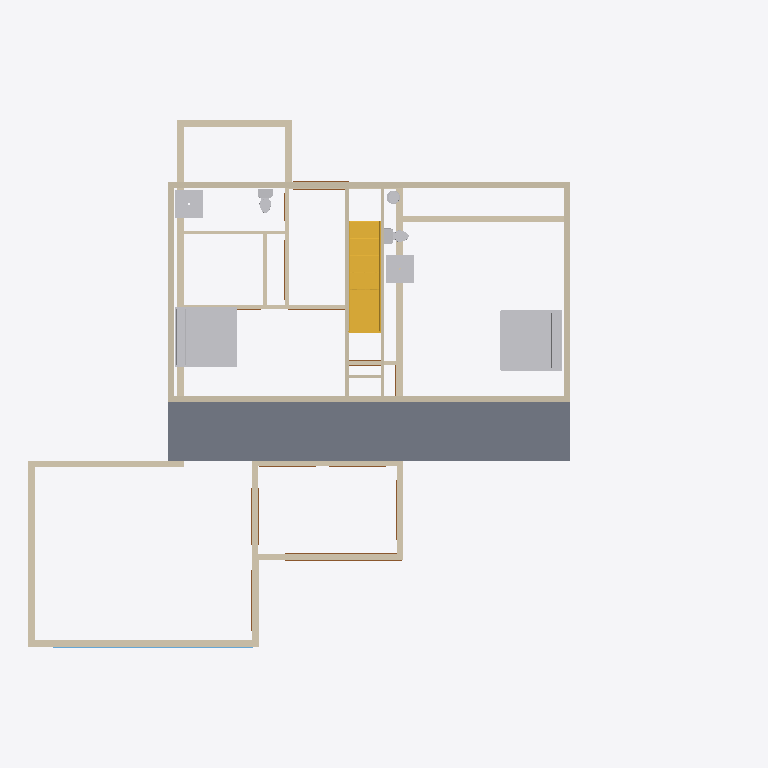
Plan cut of the same IFC building model at storey 'DESSUS SABLIÈRES' (level 3.96 m, cut at 5.36 m), seen from above with north up, elements coloured by IFC class: 27 walls (beige), 12 doors (brown), 7 other elements (light grey), 1 slab (grey), 1 stair (yellow), 1 window (light blue). Cut surfaces are drawn darker.
Extent 23.3 m × 17.3 m × 7.4 m (x, y, z). Storeys (5): DESSUS SEMELLE at -0.30 m; DESSUS PL. RC at 1.83 m; DESSUS SABLIÈRES at 3.96 m; DESSUS PL. ÉT. at 4.67 m; DESSUS SABL. ÉT. at 7.11 m. Elements (90): 32 IfcWallStandardCase, 16 IfcDoor, 15 IfcFurnishingElement, 9 IfcFlowTerminal, 8 IfcWindow, 6 IfcBuildingElementProxy, 2 IfcSlab, 2 IfcStair.

HEADER;
FILE_DESCRIPTION(('ViewDefinition [CoordinationView]'),'2;1');
FILE_NAME('Project Number','2016-01-19T08:51:53',(''),(''),'The EXPRESS Data Manager Version 5.02.0100.07 : 28 Aug 2013','20150714_1515(x64) - Exporter 16.0.490.0 - Default UI','');
FILE_SCHEMA(('IFC2X3'));
ENDSEC;
DATA;
#102=IFCPROJECT('1TXjkw8TXFi8gWKSQkB5i5',#41,'Project Number',$,$,'Project Name','Project Status',(#91,#99),#86);
#121172=IFCSITE('1TXjkw8TXFi8gWKSQkB5i7',#41,'Default',$,'',#121171,$,$,.ELEMENT.,$,$,$,$,$);
#112=IFCBUILDING('1TXjkw8TXFi8gWKSQkB5i4',#41,'',$,$,#32,$,'',.ELEMENT.,$,$,$);
#123=IFCBUILDINGSTOREY('1TXjkw8TXFi8gWKSPHqwdb',#41,'DESSUS SEMELLE',$,$,#121,$,'DESSUS SEMELLE',.ELEMENT.,-1.0);
#129=IFCBUILDINGSTOREY('1TXjkw8TXFi8gWKSPHqwM5',#41,'DESSUS PL. RC',$,$,#128,$,'DESSUS PL. RC',.ELEMENT.,6.0);
#135=IFCBUILDINGSTOREY('1TXjkw8TXFi8gWKSPHqwzb',#41,'DESSUS SABLIÈRES',$,$,#134,$,'DESSUS SABLIÈRES',.ELEMENT.,13.0);
#141=IFCBUILDINGSTOREY('1TXjkw8TXFi8gWKSPHrZtv',#41,'DESSUS PL. ÉT.',$,$,#140,$,'DESSUS PL. ÉT.',.ELEMENT.,15.3333333333333);
#147=IFCBUILDINGSTOREY('1TXjkw8TXFi8gWKSPHrZzA',#41,'DESSUS SABL. ÉT.',$,$,#146,$,'DESSUS SABL. ÉT.',.ELEMENT.,23.3333333333333);
#70894=IFCSLAB('3WMJ939$n81Ru6yIRP_F4Z',#41,'Sol:Concrete Slab - 4":590948',$,'Sol:Concrete Slab - 4"',#70870,#70892,'590948',.FLOOR.);
#72455=IFCFURNISHINGELEMENT('3fMReThNn0ZwqE3kcIBPvh',#41,'Bed-Standard:King 78" x 80":609307',$,'King 78" x 80"',#72454,#72449,'609307');
#72527=IFCFURNISHINGELEMENT('3fMReThNn0ZwqE3kcIBPuu',#41,'Bed-Standard:King 78" x 80":609352',$,'King 78" x 80"',#72526,#72521,'609352');
#74185=IFCSTAIR('3Lzjfjj0D6pgHh_o6JzI2u',#41,'Escalier assemblé:Escalier:614015',$,'Escalier assemblé:Residential - Open Riser:290908',#74184,$,'614015',.NOTDEFINED.);
#116515=IFCWALLSTANDARDCASE('2W8720eQv0pAIbXAO869pV',#41,'Mur de base:Generic - 8":619977',$,'Mur de base:Generic - 8":1698',#116494,#116513,'619977');
#116647=IFCWALLSTANDARDCASE('2W8720eQv0pAIbXAO869_E',#41,'Mur de base:Generic - 8":620184',$,'Mur de base:Generic - 8":1698',#116627,#116645,'620184');
#1103=IFCWALLSTANDARDCASE('12nTjOVp1AWQY4WZP6QomE',#41,'Mur de base:BOIS:544683',$,'Mur de base:BOIS:540893',#1083,#1101,'544683');
#1036=IFCWALLSTANDARDCASE('12nTjOVp1AWQY4WZP6QosQ',#41,'Mur de base:BOIS:544319',$,'Mur de base:BOIS:540893',#1016,#1034,'544319');
#32184=IFCWALLSTANDARDCASE('3OjR_antz4gwwAWzfo1NVF',#41,'Mur de base:BOIS:552740',$,'Mur de base:BOIS:540893',#32164,#32182,'552740');
#116582=IFCWALLSTANDARDCASE('2W8720eQv0pAIbXAO869yx',#41,'Mur de base:Generic - 8":620077',$,'Mur de base:Generic - 8":1698',#116562,#116580,'620077');
#116712=IFCWALLSTANDARDCASE('2W8720eQv0pAIbXAO869$Y',#41,'Mur de base:Generic - 8":620276',$,'Mur de base:Generic - 8":1698',#116692,#116710,'620276');
#768=IFCWALLSTANDARDCASE('12nTjOVp1AWQY4WZP6QoxP',#41,'Mur de base:BOIS:544124',$,'Mur de base:BOIS:540893',#740,#766,'544124');
#116048=IFCWALLSTANDARDCASE('1InDfOMif9QAZrxQzGDqVO',#41,'Mur de base:Generic - 8":617516',$,'Mur de base:Generic - 8":1698',#116028,#116046,'617516');
#52469=IFCWALLSTANDARDCASE('2X9D9QtMrDP8ewIn_nkxAs',#41,'Mur de base:Generic - 8":579754',$,'Mur de base:Generic - 8":1698',#52447,#52467,'579754');
#116777=IFCWALLSTANDARDCASE('2W8720eQv0pAIbXAO8696d',#41,'Mur de base:Interior - 4 1/2" Partition:620721',$,'Mur de base:Interior - 4 1/2" Partition:26583',#116757,#116775,'620721');
#52917=IFCWALLSTANDARDCASE('0Oh2oYw8bFggSZ0rtyifOA',#41,'Mur de base:Generic - 8":584766',$,'Mur de base:Generic - 8":1698',#52897,#52915,'584766');
#55718=IFCFLOWTERMINAL('3WMJ939$n81Ru6yIRP_FHl',#41,'Shower Base-3D:36" x 36":590120',$,'36" x 36"',#55717,#55712,'590120');
#55789=IFCFLOWTERMINAL('3WMJ939$n81Ru6yIRP_FGS',#41,'Shower Base-3D:36" x 36":590171',$,'36" x 36"',#55788,#55783,'590171');
#31981=IFCWALLSTANDARDCASE('3OjR_antz4gwwAWzfo1N5e',#41,'Mur de base:BOIS:551299',$,'Mur de base:BOIS:540893',#31961,#31979,'551299');
#72592=IFCWALLSTANDARDCASE('3lBSr6Ji965xhmFQaJ$2n5',#41,'Mur de base:Generic - 8":610656',$,'Mur de base:Generic - 8":1698',#72563,#72590,'610656');
#116845=IFCWALLSTANDARDCASE('2W8720eQv0pAIbXAO8690Z',#41,'Mur de base:Interior - 4 1/2" Partition:620853',$,'Mur de base:Interior - 4 1/2" Partition:26583',#116825,#116843,'620853');
#39720=IFCWALLSTANDARDCASE('1A8mo9yfH9mBabxTiUCgMK',#41,'Mur de base:BOIS:564510',$,'Mur de base:BOIS:540893',#39700,#39718,'564510');
#52745=IFCWALLSTANDARDCASE('0Oh2oYw8bFggSZ0rtyif7O',#41,'Mur de base:Generic - 8":584684',$,'Mur de base:Generic - 8":1698',#52725,#52743,'584684');
#72659=IFCWALLSTANDARDCASE('3lBSr6Ji965xhmFQaJ$2ok',#41,'Mur de base:Generic - 8":610699',$,'Mur de base:Generic - 8":1698',#72639,#72657,'610699');
#74092=IFCWALLSTANDARDCASE('3Lzjfjj0D6pgHh_o6JzIBy',#41,'Mur de base:Interior - 4 1/2" Partition:613435',$,'Mur de base:Interior - 4 1/2" Partition:26583',#74072,#74090,'613435');
#32049=IFCWALLSTANDARDCASE('3OjR_antz4gwwAWzfo1N4i',#41,'Mur de base:BOIS:551367',$,'Mur de base:BOIS:540893',#32029,#32047,'551367');
#73740=IFCWALLSTANDARDCASE('3Lzjfjj0D6pgHh_o6JzINd',#41,'Mur de base:Interior - 4 1/2" Partition:613152',$,'Mur de base:Interior - 4 1/2" Partition:26583',#73720,#73738,'613152');
#70753=IFCFLOWTERMINAL('3WMJ939$n81Ru6yIRP_FSF',#41,'Toilet-Domestic-3D:Toilet-Domestic-3D:590408',$,'Toilet-Domestic-3D',#70752,#70747,'590408');
#74026=IFCWALLSTANDARDCASE('3Lzjfjj0D6pgHh_o6JzIBU',#41,'Mur de base:Interior - 4 1/2" Partition:613401',$,'Mur de base:Interior - 4 1/2" Partition:26583',#74006,#74024,'613401');
#114652=IFCWALLSTANDARDCASE('3Lzjfjj0D6pgHh_o6JzHvV',#41,'Mur de base:Interior - 4 1/2" Partition:614552',$,'Mur de base:Interior - 4 1/2" Partition:26583',#114632,#114650,'614552');
#70809=IFCFLOWTERMINAL('3WMJ939$n81Ru6yIRP_FV4',#41,'Toilet-Domestic-3D:Toilet-Domestic-3D:590467',$,'Toilet-Domestic-3D',#70808,#70803,'590467');
#73674=IFCWALLSTANDARDCASE('3Lzjfjj0D6pgHh_o6JzIJe',#41,'Mur de base:Interior - 4 1/2" Partition:612911',$,'Mur de base:Interior - 4 1/2" Partition:26583',#73654,#73672,'612911');
#115128=IFCWALLSTANDARDCASE('3Lzjfjj0D6pgHh_o6JzH_L',#41,'Mur de base:Interior - 4 1/2" Partition:614738',$,'Mur de base:Interior - 4 1/2" Partition:26583',#115108,#115126,'614738');
#54598=IFCFLOWTERMINAL('3WMJ939$n81Ru6yIRP_FMd',#41,'Sink Vanity-Round:19" x 19":590048',$,'19" x 19"',#54597,#54590,'590048');
#71903=IFCDOOR('1HYH83Xc1FIfmG51urh6SP',#41,'Double-Glass 1:72" x 84":602655',$,'72" x 84"',#122496,#71897,'602655',7.0,6.0);
#73168=IFCDOOR('3lBSr6Ji965xhmFQaJ$2eF',#41,'Double-Glass 1:68" x 84":612138',$,'68" x 84"',#122604,#73162,'612138',7.0,5.66666666666667);
#114540=IFCDOOR('3Lzjfjj0D6pgHh_o6JzI53',#41,'Single-Raised Panel with Sidelights:36" x 84":614276',$,'36" x 84"',#122414,#114534,'614276',6.99999999999998,5.49999999999997);
#71960=IFCDOOR('1p4R5vnIXCuwF$DK9WmsP4',#41,'Double-Glass 1:72" x 84":602677',$,'72" x 84"',#122522,#71954,'602677',7.0,6.0);
#32117=IFCWALLSTANDARDCASE('3OjR_antz4gwwAWzfo1NAl',#41,'Mur de base:BOIS:551492',$,'Mur de base:BOIS:540893',#32097,#32115,'551492');
#116911=IFCWALLSTANDARDCASE('2W8720eQv0pAIbXAO869SD',#41,'Mur de base:Interior - 4 1/2" Partition:622107',$,'Mur de base:Interior - 4 1/2" Partition:26583',#116891,#116909,'622107');
#115301=IFCDOOR('3Lzjfjj0D6pgHh_o6JzH_e',#41,'Single-Flush:36" x 80":614767',$,'36" x 80"',#122770,#115295,'614767',6.66666666666667,3.0);
#53303=IFCDOOR('0Oh2oYw8bFggSZ0rtyifQU',#41,'Double-Glass 1:72" x 84":584874',$,'72" x 84"',#122442,#53297,'584874',7.0,6.0);
#114953=IFCDOOR('3Lzjfjj0D6pgHh_o6JzHuS',#41,'Sliding-Closet:72" x 80":614619',$,'72" x 80"',#122688,#114947,'614619',6.66666666666666,6.0);
#116363=IFCDOOR('3TDDqjV$53yQ$BfbNnhvvV',#41,'Double-Glass 1:72" x 84":619136',$,'72" x 84"',#122468,#116357,'619136',7.0,6.0);
#73014=IFCDOOR('2laN$ibqP4fBKClwYqMYVw',#41,'Double-Glass 1:68" x 84":612097',$,'68" x 84"',#122550,#73008,'612097',7.0,5.66666666666667);
#73112=IFCDOOR('3lBSr6Ji965xhmFQaJ$2ez',#41,'Double-Glass 1:68" x 84":612120',$,'68" x 84"',#122576,#73106,'612120',7.0,5.66666666666667);
#115643=IFCDOOR('3Lzjfjj0D6pgHh_o6JzHyN',#41,'Sliding-Closet:68" x 80":614864',$,'68" x 80"',#122716,#115637,'614864',6.66666666666666,5.66666666666667);
#116222=IFCDOOR('1InDfOMif9QAZrxQzGDqTW',#41,'Single-Flush:36" x 84":617620',$,'36" x 84"',#122176,#116216,'617620',7.0,3.0);
#53584=IFCWINDOW('0Oh2oYw8bFggSZ0rtyifRn',#41,'Fixed with Trim:36" x 72":584901',$,'36" x 72"',#122204,#53578,'584901',6.00000000000001,3.0);
ENDSEC;